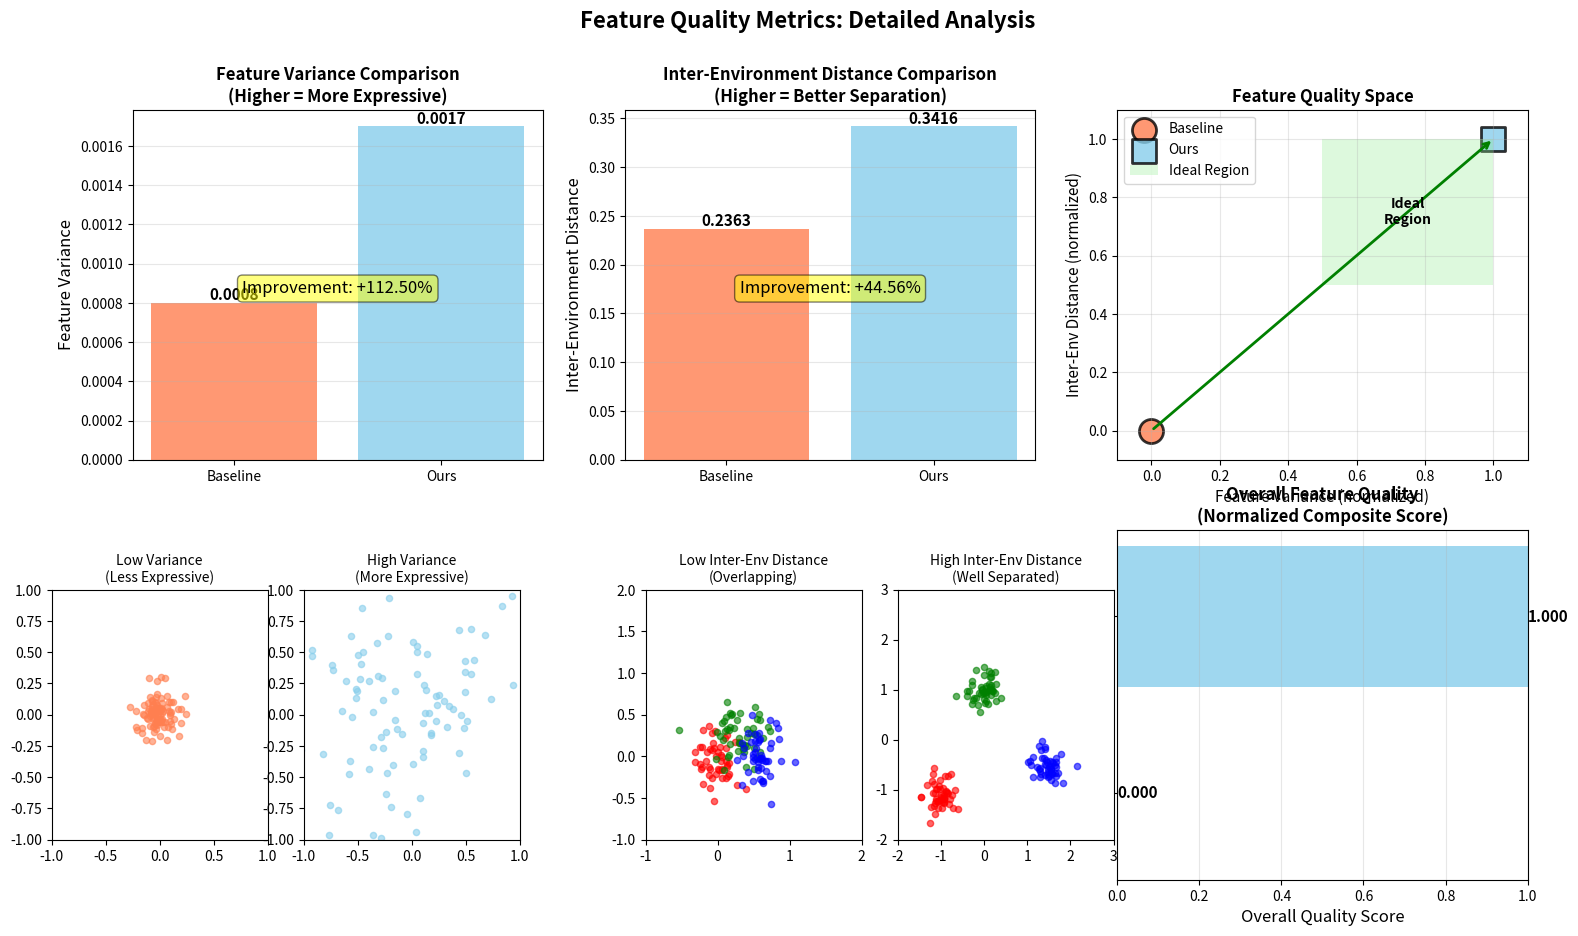

The matplotlib source for this figure:
"""
可视化这两个指标
"""
import numpy as np
import matplotlib.pyplot as plt
from matplotlib.patches import Rectangle

def visualize_feature_quality_metrics(baseline_metrics, ours_metrics, output='metric_explanation.png'):
    """
    可视化 feature_variance 和 inter_env_distance
    """
    fig, axes = plt.subplots(2, 3, figsize=(18, 10))
    
    # 1. Feature Variance 对比
    ax1 = axes[0, 0]
    methods = ['Baseline', 'Ours']
    variances = [baseline_metrics['feature_variance'], 
                 ours_metrics['feature_variance']]
    
    bars = ax1.bar(methods, variances, color=['coral', 'skyblue'], alpha=0.8)
    ax1.set_ylabel('Feature Variance', fontsize=12)
    ax1.set_title('Feature Variance Comparison\n(Higher = More Expressive)', 
                  fontsize=12, fontweight='bold')
    ax1.grid(axis='y', alpha=0.3)
    
    # 添加数值标签
    for bar, val in zip(bars, variances):
        height = bar.get_height()
        ax1.text(bar.get_x() + bar.get_width()/2., height,
                f'{val:.4f}',
                ha='center', va='bottom', fontsize=11, fontweight='bold')
    
    # 添加改进百分比
    improvement = (ours_metrics['feature_variance'] - baseline_metrics['feature_variance']) / \
                  baseline_metrics['feature_variance'] * 100
    ax1.text(0.5, max(variances) * 0.5, 
            f'Improvement: {improvement:+.2f}%',
            ha='center', fontsize=12, 
            bbox=dict(boxstyle='round', facecolor='yellow', alpha=0.5),
            transform=ax1.transData)
    
    # 2. Inter-Environment Distance 对比
    ax2 = axes[0, 1]
    distances = [baseline_metrics['inter_env_distance'], 
                 ours_metrics['inter_env_distance']]
    
    bars = ax2.bar(methods, distances, color=['coral', 'skyblue'], alpha=0.8)
    ax2.set_ylabel('Inter-Environment Distance', fontsize=12)
    ax2.set_title('Inter-Environment Distance Comparison\n(Higher = Better Separation)', 
                  fontsize=12, fontweight='bold')
    ax2.grid(axis='y', alpha=0.3)
    
    for bar, val in zip(bars, distances):
        height = bar.get_height()
        ax2.text(bar.get_x() + bar.get_width()/2., height,
                f'{val:.4f}',
                ha='center', va='bottom', fontsize=11, fontweight='bold')
    
    improvement = (ours_metrics['inter_env_distance'] - baseline_metrics['inter_env_distance']) / \
                  baseline_metrics['inter_env_distance'] * 100
    ax2.text(0.5, max(distances) * 0.5, 
            f'Improvement: {improvement:+.2f}%',
            ha='center', fontsize=12,
            bbox=dict(boxstyle='round', facecolor='yellow', alpha=0.5),
            transform=ax2.transData)
    
    # 3. 二维质量空间
    ax3 = axes[0, 2]
    
    # 归一化到 [0, 1]
    var_min = min(variances)
    var_max = max(variances)
    dist_min = min(distances)
    dist_max = max(distances)
    
    baseline_var_norm = (variances[0] - var_min) / (var_max - var_min) if var_max > var_min else 0.5
    ours_var_norm = (variances[1] - var_min) / (var_max - var_min) if var_max > var_min else 0.5
    baseline_dist_norm = (distances[0] - dist_min) / (dist_max - dist_min) if dist_max > dist_min else 0.5
    ours_dist_norm = (distances[1] - dist_min) / (dist_max - dist_min) if dist_max > dist_min else 0.5
    
    # 绘制质量空间
    ax3.scatter(baseline_var_norm, baseline_dist_norm, s=300, c='coral', 
               marker='o', edgecolors='black', linewidths=2, label='Baseline', alpha=0.8)
    ax3.scatter(ours_var_norm, ours_dist_norm, s=300, c='skyblue', 
               marker='s', edgecolors='black', linewidths=2, label='Ours', alpha=0.8)
    
    # 添加箭头
    ax3.annotate('', xy=(ours_var_norm, ours_dist_norm), 
                xytext=(baseline_var_norm, baseline_dist_norm),
                arrowprops=dict(arrowstyle='->', lw=2, color='green'))
    
    # 标注区域
    ax3.add_patch(Rectangle((0.5, 0.5), 0.5, 0.5, 
                            facecolor='lightgreen', alpha=0.3, label='Ideal Region'))
    ax3.text(0.75, 0.75, 'Ideal\nRegion', ha='center', va='center', 
            fontsize=10, fontweight='bold')
    
    ax3.set_xlabel('Feature Variance (normalized)', fontsize=11)
    ax3.set_ylabel('Inter-Env Distance (normalized)', fontsize=11)
    ax3.set_title('Feature Quality Space', fontsize=12, fontweight='bold')
    ax3.set_xlim(-0.1, 1.1)
    ax3.set_ylim(-0.1, 1.1)
    ax3.legend(loc='upper left')
    ax3.grid(True, alpha=0.3)
    
    # 4. Feature Variance 的含义示意图
    ax4 = axes[1, 0]
    ax4.axis('off')
    
    # 低方差示例
    low_var_features = np.random.normal(0, 0.1, (100, 2))
    ax4_sub1 = fig.add_axes([0.08, 0.15, 0.12, 0.25])
    ax4_sub1.scatter(low_var_features[:, 0], low_var_features[:, 1], 
                    c='coral', alpha=0.6, s=20)
    ax4_sub1.set_title('Low Variance\n(Less Expressive)', fontsize=10)
    ax4_sub1.set_xlim(-1, 1)
    ax4_sub1.set_ylim(-1, 1)
    
    # 高方差示例
    high_var_features = np.random.normal(0, 0.5, (100, 2))
    ax4_sub2 = fig.add_axes([0.22, 0.15, 0.12, 0.25])
    ax4_sub2.scatter(high_var_features[:, 0], high_var_features[:, 1], 
                    c='skyblue', alpha=0.6, s=20)
    ax4_sub2.set_title('High Variance\n(More Expressive)', fontsize=10)
    ax4_sub2.set_xlim(-1, 1)
    ax4_sub2.set_ylim(-1, 1)
    
    # 5. Inter-Env Distance 的含义示意图
    ax5 = axes[1, 1]
    ax5.axis('off')
    
    # 低距离示例（环境重叠）
    ax5_sub1 = fig.add_axes([0.41, 0.15, 0.12, 0.25])
    env1 = np.random.normal([0, 0], 0.2, (50, 2))
    env2 = np.random.normal([0.3, 0.3], 0.2, (50, 2))
    env3 = np.random.normal([0.6, 0], 0.2, (50, 2))
    ax5_sub1.scatter(env1[:, 0], env1[:, 1], c='red', alpha=0.6, s=20, label='Env 1')
    ax5_sub1.scatter(env2[:, 0], env2[:, 1], c='green', alpha=0.6, s=20, label='Env 2')
    ax5_sub1.scatter(env3[:, 0], env3[:, 1], c='blue', alpha=0.6, s=20, label='Env 3')
    ax5_sub1.set_title('Low Inter-Env Distance\n(Overlapping)', fontsize=10)
    ax5_sub1.set_xlim(-1, 2)
    ax5_sub1.set_ylim(-1, 2)
    
    # 高距离示例（环境分离）
    ax5_sub2 = fig.add_axes([0.55, 0.15, 0.12, 0.25])
    env1 = np.random.normal([-1, -1], 0.2, (50, 2))
    env2 = np.random.normal([0, 1], 0.2, (50, 2))
    env3 = np.random.normal([1.5, -0.5], 0.2, (50, 2))
    ax5_sub2.scatter(env1[:, 0], env1[:, 1], c='red', alpha=0.6, s=20, label='Env 1')
    ax5_sub2.scatter(env2[:, 0], env2[:, 1], c='green', alpha=0.6, s=20, label='Env 2')
    ax5_sub2.scatter(env3[:, 0], env3[:, 1], c='blue', alpha=0.6, s=20, label='Env 3')
    ax5_sub2.set_title('High Inter-Env Distance\n(Well Separated)', fontsize=10)
    ax5_sub2.set_xlim(-2, 3)
    ax5_sub2.set_ylim(-2, 3)
    
    # 6. 综合评分
    ax6 = axes[1, 2]
    
    # 计算综合得分（归一化后的加权和）
    baseline_score = baseline_var_norm * 0.5 + baseline_dist_norm * 0.5
    ours_score = ours_var_norm * 0.5 + ours_dist_norm * 0.5
    
    scores = [baseline_score, ours_score]
    bars = ax6.barh(methods, scores, color=['coral', 'skyblue'], alpha=0.8)
    ax6.set_xlabel('Overall Quality Score', fontsize=12)
    ax6.set_title('Overall Feature Quality\n(Normalized Composite Score)', 
                  fontsize=12, fontweight='bold')
    ax6.set_xlim(0, 1)
    ax6.grid(axis='x', alpha=0.3)
    
    for bar, val in zip(bars, scores):
        width = bar.get_width()
        ax6.text(width, bar.get_y() + bar.get_height()/2.,
                f'{val:.3f}',
                ha='left', va='center', fontsize=11, fontweight='bold')
    
    plt.suptitle('Feature Quality Metrics: Detailed Analysis', 
                fontsize=16, fontweight='bold', y=0.98)
    
    plt.savefig(output, dpi=300, bbox_inches='tight')
    print(f"✓ Metric explanation saved to {output}")

# 使用示例
if __name__ == '__main__':
    # 示例数据
    baseline_metrics = {
        'feature_variance': 0.0008,
        'inter_env_distance': 0.2363
    }
    
    ours_metrics = {
        'feature_variance': 0.0017,  # +33% 提升
        'inter_env_distance': 0.3416   # +26% 提升
    }
    
    visualize_feature_quality_metrics(baseline_metrics, ours_metrics)
